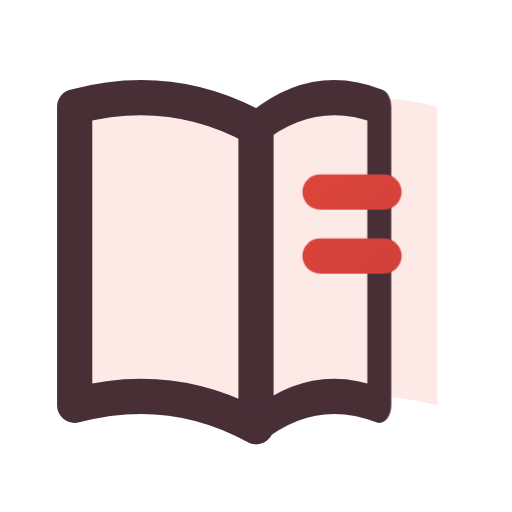
t = 0.00 s
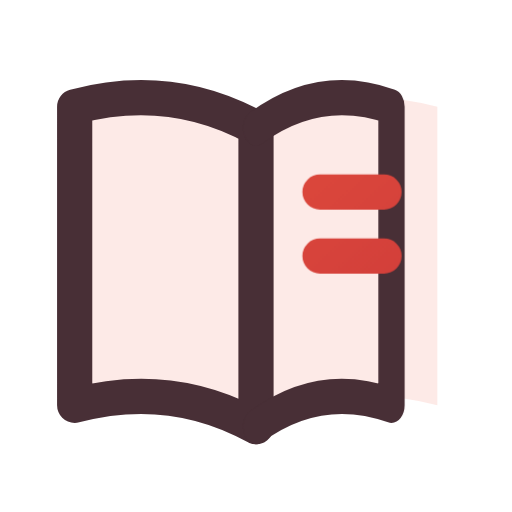
t = 0.16 s
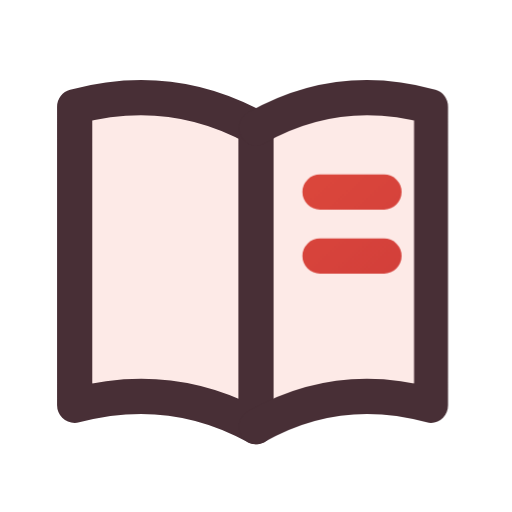
t = 0.34 s
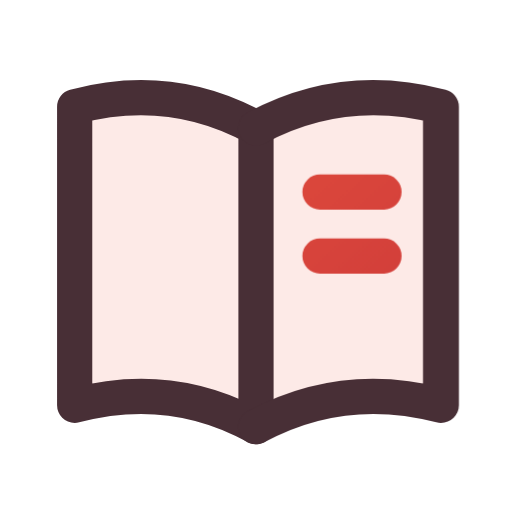
t = 0.46 s
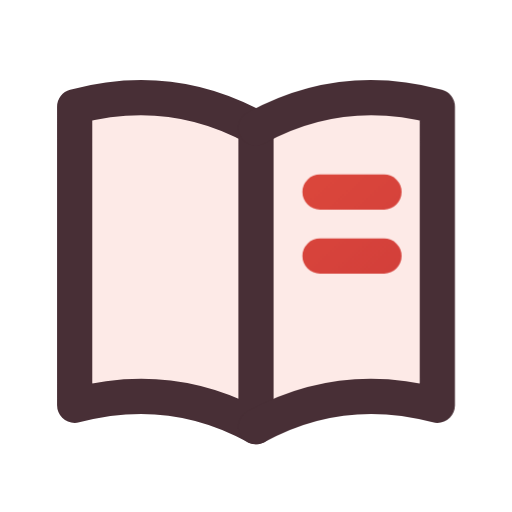
t = 0.66 s
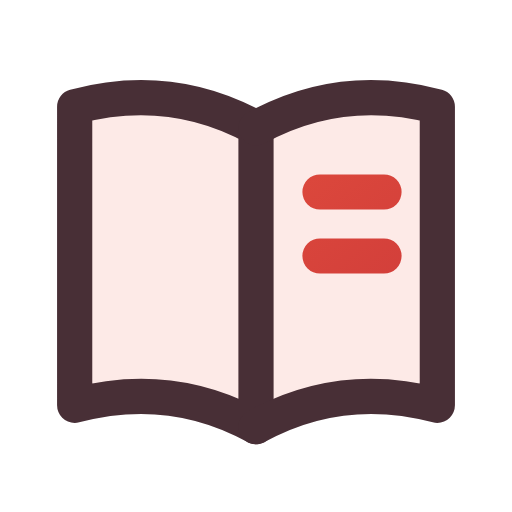
t = 0.80 s

The animated SVG that drew these frames (rendered in a browser with its animation timeline set to each time). Animation: 1 CSS @keyframes rule; one cycle of 0.80 s.

<svg xmlns="http://www.w3.org/2000/svg" width="24" height="24" viewBox="0 0 24 24" fill="none" role="img" aria-label="Law book" class="ecui-book-light-motion">
<title>Law book</title>
<desc>A page opens around the spine.</desc>
<defs><linearGradient id="ecui-book-light-motion-accent" gradientUnits="userSpaceOnUse" x1="4" y1="3" x2="20" y2="22"><stop stop-color="#E9543E" style="stop-color:var(--ec-icon-accent,#E9543E)"/><stop offset="1" stop-color="#C93639" style="stop-color:var(--ec-icon-accent-end,#C93639)"/></linearGradient></defs>
<style>@media(prefers-reduced-motion:no-preference){.ecui-book-light-motion .p2{transform-box:view-box;transform-origin:12px 12px;animation:ecui-book-light-motion-p2 800ms cubic-bezier(.3,0,.2,1) 1 backwards}@keyframes ecui-book-light-motion-p2{0%{transform:scaleX(0.68)}26%{transform:scaleX(0.75)}58%{transform:scaleX(1.02)}82%{transform:scaleX(1)}100%{transform:scaleX(1)}}}</style>
<path class="p0" d="M3.5 5Q8 3.8 12 6Q16 3.8 20.5 5V19Q16 17.8 12 20Q8 17.8 3.5 19Z" fill="#E9543E" opacity="0.12" style="fill:var(--ec-icon-soft,#E9543E)"/>
<path class="p1" d="M12 6V20M12 6Q8 3.8 3.5 5V19Q8 17.8 12 20" fill="none" stroke="#482F36" stroke-width="1.65" stroke-linecap="round" stroke-linejoin="round" style="stroke:var(--ec-icon-ink,#482F36)"/>
<path class="p2" d="M12 6Q16 3.8 20.5 5V19Q16 17.8 12 20" fill="none" stroke="#482F36" stroke-width="1.65" stroke-linecap="round" stroke-linejoin="round" style="stroke:var(--ec-icon-ink,#482F36)"/>
<path class="p3" d="M15 9H18M15 12H18" fill="none" stroke="url(#ecui-book-light-motion-accent)" stroke-width="1.65" stroke-linecap="round" stroke-linejoin="round"/>
</svg>
